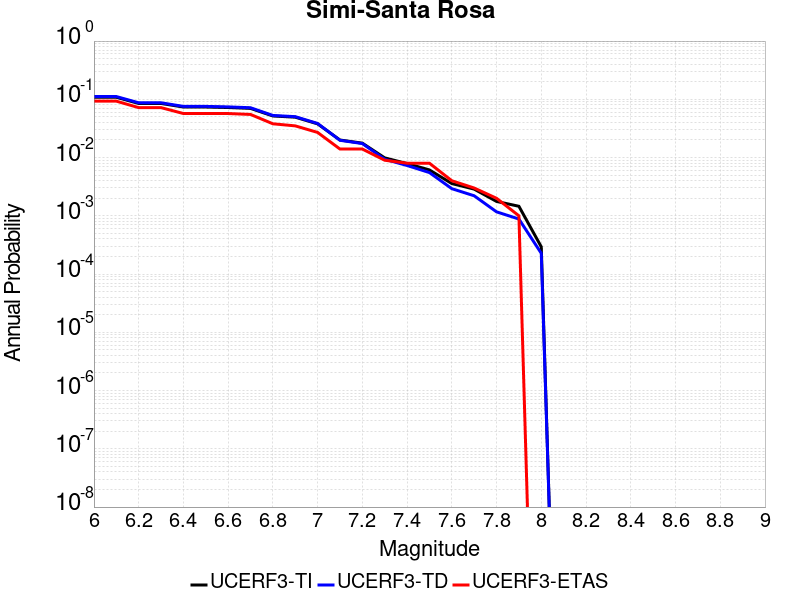

The data file committed next to this chart (first rows):
Magnitude, UCERF3-TI Prob, UCERF3-TD Prob, UCERF3-ETAS Prob
6.0, 0.1084, 0.1116, 0.093
6.1, 0.1084, 0.1116, 0.093
6.2, 0.08488, 0.08719, 0.072
6.3, 0.08488, 0.08719, 0.072
6.4, 0.07367, 0.0756, 0.057
6.5, 0.07367, 0.0756, 0.057
6.6, 0.07228, 0.07416, 0.057
6.7, 0.06987, 0.07168, 0.055
6.8, 0.05171, 0.05284, 0.038
6.9, 0.04935, 0.0504, 0.035
7.0, 0.0379, 0.03848, 0.027
7.1, 0.02001, 0.0198, 0.014
7.2, 0.01768, 0.0174, 0.014
7.3, 0.009877, 0.009346, 0.009
7.4, 0.007885, 0.007308, 0.008
7.5, 0.006132, 0.005523, 0.008
7.6, 0.003579, 0.002925, 0.004
7.7, 0.002872, 0.002207, 0.003
7.8, 0.001765, 0.00117, 0.002
7.9, 0.001458, 8.807052E-4, 0.001
8.0, 2.9350843E-4, 2.2709338E-4, 0.0
